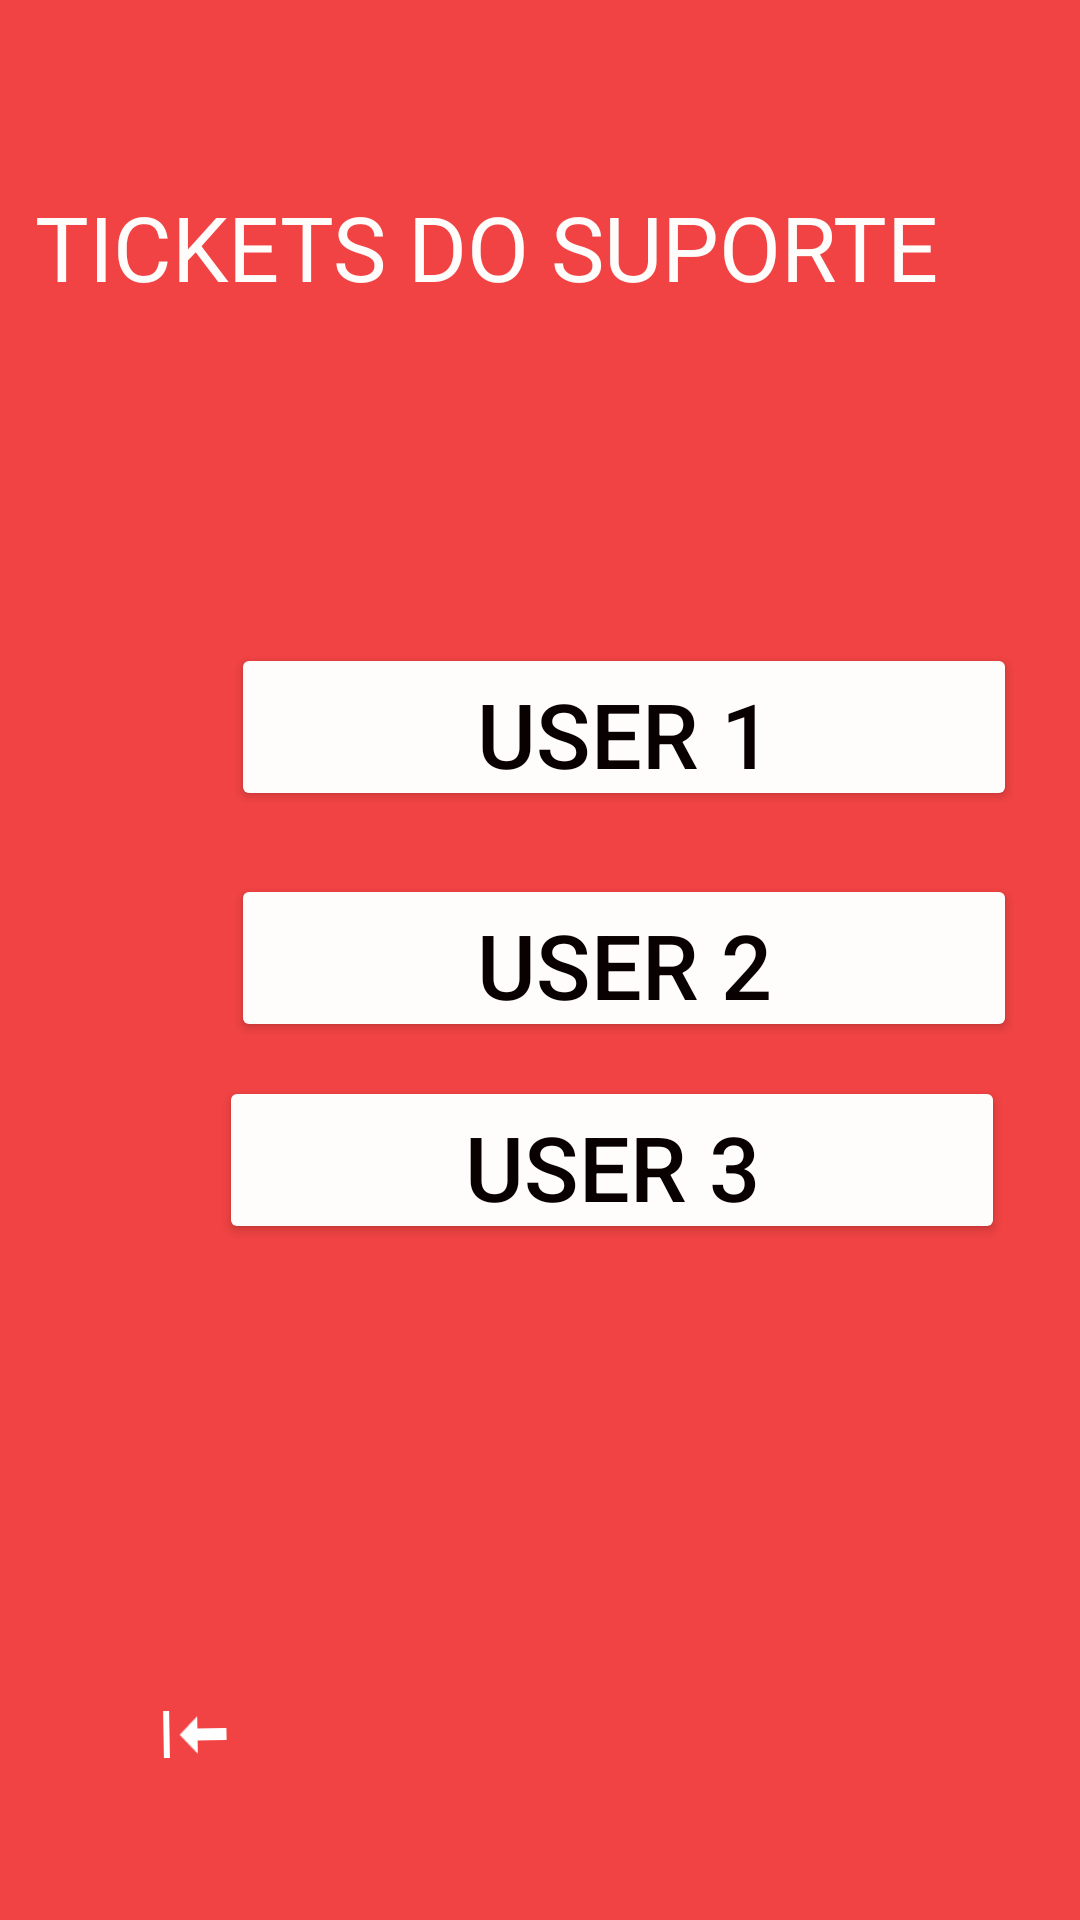

Android layout source for this screen:
<!-- AndroidManifest.xml: application theme Theme.Duoduo -->
<!-- res/layout/activity_main20.xml -->
<?xml version="1.0" encoding="utf-8"?>
<androidx.constraintlayout.widget.ConstraintLayout xmlns:android="http://schemas.android.com/apk/res/android"
    xmlns:app="http://schemas.android.com/apk/res-auto"
    xmlns:tools="http://schemas.android.com/tools"
    android:id="@+id/main"
    android:layout_width="match_parent"
    android:layout_height="match_parent"
    android:background="#F14343"
    tools:context=".MainActivity20">

    <ImageButton
        android:id="@+id/imageButton23"
        android:layout_width="68dp"
        android:layout_height="67dp"
        android:backgroundTint="#00FFFFFF"
        android:rotation="89"
        app:layout_constraintBottom_toBottomOf="parent"
        app:layout_constraintEnd_toEndOf="parent"
        app:layout_constraintHorizontal_bias="0.107"
        app:layout_constraintStart_toStartOf="parent"
        app:layout_constraintTop_toTopOf="parent"
        app:layout_constraintVertical_bias="0.95"
        app:srcCompat="@android:drawable/stat_sys_download" />

    <TextView
        android:id="@+id/textView29"
        android:layout_width="336dp"
        android:layout_height="62dp"
        android:background="#00FFFCFC"
        android:backgroundTint="#F1EBEB"
        android:text="TICKETS DO SUPORTE"
        android:textColor="#FFFCFC"
        android:textSize="30sp"
        app:layout_constraintBottom_toBottomOf="parent"
        app:layout_constraintEnd_toEndOf="parent"
        app:layout_constraintHorizontal_bias="0.493"
        app:layout_constraintStart_toStartOf="parent"
        app:layout_constraintTop_toTopOf="parent"
        app:layout_constraintVertical_bias="0.107" />

    <Button
        android:id="@+id/button57"
        android:layout_width="262dp"
        android:layout_height="56dp"
        android:backgroundTint="#FFFCFC"
        android:text="USER 1"
        android:textColor="#090000"
        android:textSize="30sp"
        app:layout_constraintBottom_toBottomOf="parent"
        app:layout_constraintEnd_toEndOf="parent"
        app:layout_constraintHorizontal_bias="0.785"
        app:layout_constraintStart_toStartOf="parent"
        app:layout_constraintTop_toTopOf="parent"
        app:layout_constraintVertical_bias="0.367" />

    <Button
        android:id="@+id/button58"
        android:layout_width="262dp"
        android:layout_height="56dp"
        android:backgroundTint="#FFFCFC"
        android:text="USER 2"
        android:textColor="#090000"
        android:textSize="30sp"
        app:layout_constraintBottom_toBottomOf="parent"
        app:layout_constraintEnd_toEndOf="parent"
        app:layout_constraintHorizontal_bias="0.785"
        app:layout_constraintStart_toStartOf="parent"
        app:layout_constraintTop_toTopOf="parent"
        app:layout_constraintVertical_bias="0.499" />

    <Button
        android:id="@+id/button59"
        android:layout_width="262dp"
        android:layout_height="56dp"
        android:backgroundTint="#FFFCFC"
        android:text="USER 3"
        android:textColor="#090000"
        android:textSize="30sp"
        app:layout_constraintBottom_toBottomOf="parent"
        app:layout_constraintEnd_toEndOf="parent"
        app:layout_constraintHorizontal_bias="0.744"
        app:layout_constraintStart_toStartOf="parent"
        app:layout_constraintTop_toTopOf="parent"
        app:layout_constraintVertical_bias="0.614" />

    <ImageView
        android:id="@+id/imageView42"
        android:layout_width="94dp"
        android:layout_height="77dp"
        android:background="#00FFFFFF"
        app:layout_constraintBottom_toBottomOf="parent"
        app:layout_constraintEnd_toEndOf="parent"
        app:layout_constraintHorizontal_bias="0.05"
        app:layout_constraintStart_toStartOf="parent"
        app:layout_constraintTop_toTopOf="parent"
        tools:srcCompat="@drawable/user_icon_in_trendy_flat_style_isolated_on_grey_background_user_symbol_for_your_web_site_design_logo_app_ui_illustration_eps10_free_vector" />

    <ImageView
        android:id="@+id/imageView36"
        android:layout_width="94dp"
        android:layout_height="77dp"
        android:background="#00FFFFFF"
        app:layout_constraintBottom_toBottomOf="parent"
        app:layout_constraintEnd_toEndOf="parent"
        app:layout_constraintHorizontal_bias="0.05"
        app:layout_constraintStart_toStartOf="parent"
        app:layout_constraintTop_toTopOf="parent"
        app:layout_constraintVertical_bias="0.362"
        tools:srcCompat="@drawable/user_icon_in_trendy_flat_style_isolated_on_grey_background_user_symbol_for_your_web_site_design_logo_app_ui_illustration_eps10_free_vector" />

    <ImageView
        android:id="@+id/imageView38"
        android:layout_width="94dp"
        android:layout_height="77dp"
        android:background="#00FFFFFF"
        app:layout_constraintBottom_toBottomOf="parent"
        app:layout_constraintEnd_toEndOf="parent"
        app:layout_constraintHorizontal_bias="0.05"
        app:layout_constraintStart_toStartOf="parent"
        app:layout_constraintTop_toTopOf="parent"
        app:layout_constraintVertical_bias="0.634"
        tools:srcCompat="@drawable/user_icon_in_trendy_flat_style_isolated_on_grey_background_user_symbol_for_your_web_site_design_logo_app_ui_illustration_eps10_free_vector" />
</androidx.constraintlayout.widget.ConstraintLayout>
<!-- resources referenced by this layout -->
<resources>
  <style name="Theme.Duoduo" parent="Base.Theme.Duoduo" />
  <style name="Base.Theme.Duoduo" parent="Theme.Material3.DayNight.NoActionBar">
          
          
      </style>
</resources>
